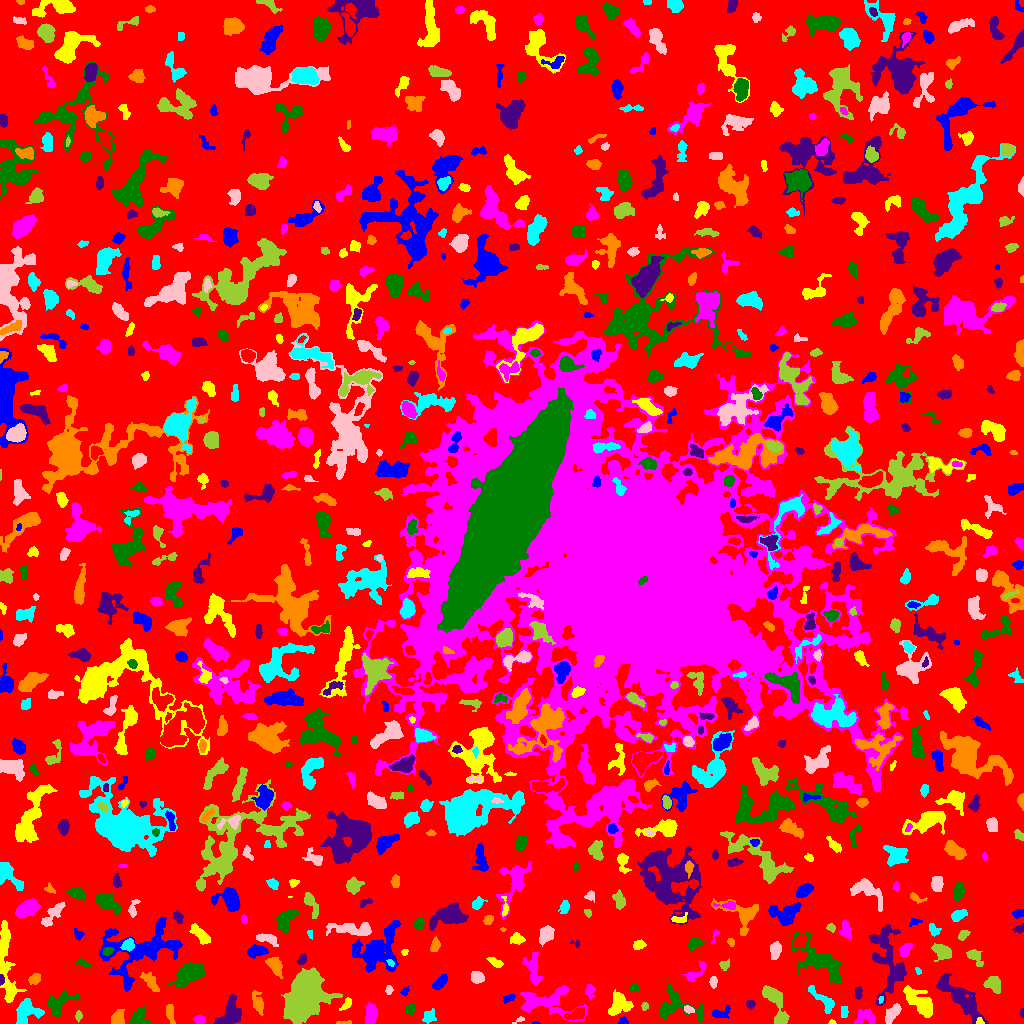

Source data for this figure (header and first rows):
ID, X, Y, A, B, theta, total_flux, mu_max, mu_median, mu_mean, R_fwhm, R_e, R10, R90, x_start, x_end, y_start, y_end, area, greylevel
0, 512.1, 517.1, 309.3, 302.7, 0.9541, 994844, 9.0, 1.0, 1.38, 51.52, 217.5, 84.27, 357.7, 0, 1023, 0, 1023, 721062, 1.38
1, 536, 0.4474, 1.885, 0.5937, -0.004545, 38.0, 4.0, 2.0, 1.81, 1.871, 1.262, 0.0, 2.111, 532, 540, 0, 2, 21, 5.81
2, 831.9, 1.123, 1.796, 1.154, 0.04165, 57.0, 4.0, 2.0, 1.9, 2.394, 1.693, 0.5642, 2.706, 828, 836, 0, 4, 30, 4.9
3, 864.1, 6.327, 5.544, 3.981, 0.1179, 379.0, 4.0, 2.0, 1.715, 6.232, 4.853, 1.871, 7.548, 854, 874, 0, 14, 221, 4.715
4, 138.1, 5.376, 4.507, 3.701, 0.8207, 543.0, 6.0, 2.0, 2.371, 5.412, 4.442, 1.693, 7.356, 130, 150, 0, 17, 229, 5.371
5, 230.3, 9.529, 7.562, 4.783, 1.107, 1327, 7.0, 3.0, 3.044, 7.399, 6.652, 2.585, 10.2, 214, 241, 0, 29, 436, 6.044
6, 343.6, 0.837, 4.716, 0.8075, 0.04796, 92.0, 4.0, 2.0, 1.84, 3.241, 2.326, 0.7979, 3.523, 336, 351, 0, 3, 50, 4.84
7, 429, 6.511, 3.649, 2.872, 0.8541, 282.0, 4.0, 2.0, 1.945, 5.585, 3.989, 1.493, 6.05, 422, 436, 0, 15, 145, 4.945
8, 518, 2.923, 3.817, 0.833, 0.4268, 26.0, 2.0, 0.0, 0.5417, 2.646, 1.596, 0.5642, 2.459, 512, 524, 0, 7, 48, 5.542
9, 78.57, 7.538, 2.476, 1.43, 1.508, 119.0, 4.0, 2.0, 1.803, 3.432, 2.326, 0.7979, 3.742, 75, 82, 1, 13, 66, 5.803
10, 575.6, 9.437, 5.551, 2.42, 0.3409, 449.0, 5.0, 2.0, 2.363, 5.232, 4.549, 1.784, 6.794, 564, 585, 4, 16, 190, 6.363
11, 623.1, 1.863, 2.143, 1.689, 0.07276, 175.0, 8.0, 2.0, 2.823, 2.646, 2.257, 0.7979, 3.613, 618, 628, 0, 7, 62, 6.823
12, 979.6, 1.881, 1.822, 1.653, -0.223, 67.0, 3.0, 1.0, 1.426, 2.646, 2.111, 0.7979, 3.29, 976, 984, 0, 6, 47, 7.426
13, 199.8, 3.269, 2.573, 2.098, -0.1845, 308.0, 8.0, 3.0, 3.277, 3.656, 2.877, 1.128, 4.549, 193, 206, 0, 8, 94, 6.277
14, 410.7, 14.67, 2.673, 2.042, 0.9997, 247.0, 7.0, 2.0, 2.573, 2.821, 2.877, 0.9772, 4.72, 405, 415, 8, 20, 96, 5.573
15, 1022, 10.87, 2.386, 0.9306, -1.553, 104.0, 6.0, 3.0, 2.889, 2.523, 1.784, 0.5642, 2.764, 1020, 1023, 6, 15, 36, 5.889
16, 117.9, 6.035, 3.66, 2.946, 1.034, 395.0, 6.0, 2.0, 2.257, 4.754, 4.107, 1.596, 6.408, 111, 124, 0, 14, 175, 6.257
17, 26.27, 11.74, 6.656, 5.274, 0.3741, 1292, 8.0, 3.0, 3.167, 6.956, 6.457, 2.459, 9.934, 16, 44, 0, 25, 408, 6.167
18, 688.6, 13.97, 2.151, 1.454, -0.2889, 132.0, 5.0, 1.0, 1.833, 2.706, 2.185, 0.7979, 3.613, 684, 694, 10, 18, 72, 7.833
19, 774.2, 22.18, 12.47, 3.908, -1.114, 1033, 7.0, 2.0, 2.226, 5.262, 6.358, 2.326, 10.62, 762, 789, 0, 38, 464, 5.226
20, 948.6, 10.08, 5.2, 2.12, -1.205, 310.0, 4.0, 2.0, 2.183, 5.997, 3.989, 1.596, 5.944, 942, 954, 0, 19, 142, 5.183
21, 719.9, 10.3, 5.434, 2.612, 0.2317, 298.0, 4.0, 2.0, 1.974, 5.232, 3.742, 1.493, 6.18, 712, 730, 5, 18, 151, 4.974
22, 347, 19.75, 3.537, 1.839, 0.906, 247.0, 6.0, 2.0, 2.52, 3.827, 2.985, 1.128, 4.687, 339, 351, 13, 26, 98, 5.52
23, 370.6, 9.702, 5.099, 2.493, 1.525, 843.0, 8.0, 3.5, 3.665, 6.05, 4.442, 1.784, 7.092, 365, 377, 0, 21, 230, 6.665
24, 675.4, 16.91, 12.82, 7.127, -0.1839, 1332, 9.0, 2.0, 2.341, 4.068, 7.001, 2.326, 11.45, 659, 703, 0, 40, 569, 5.341
25, 750.3, 19.39, 2.109, 2.091, -0.6207, 227.0, 5.0, 3.0, 3.068, 3.989, 2.764, 1.128, 4.184, 746, 755, 14, 23, 74, 6.068
26, 169.6, 10.94, 4.658, 1.72, -1.401, 162.0, 3.0, 1.0, 1.174, 3.949, 3.29, 1.262, 5.202, 166, 175, 0, 19, 138, 5.174
27, 844.5, 12.07, 2.641, 1.574, 1.518, 91.0, 2.0, 1.0, 1.071, 4.26, 2.646, 1.128, 3.868, 841, 848, 6, 17, 85, 5.071
28, 892.6, 10.22, 5.331, 2.448, 0.9314, 613.0, 8.0, 3.0, 2.892, 4.442, 4.334, 1.596, 6.979, 885, 901, 0, 20, 212, 6.892
29, 644.6, 17.37, 2.092, 1.628, 1.425, 150.0, 5.0, 3.0, 2.727, 3.038, 2.326, 0.7979, 3.613, 641, 648, 13, 21, 55, 5.727
30, 714.1, 24.15, 2.202, 1.821, 1.499, 101.0, 3.0, 2.0, 1.712, 3.385, 2.585, 0.9772, 3.827, 710, 718, 20, 28, 59, 4.712
31, 509.2, 25.45, 3.38, 1.627, 0.4441, 99.0, 3.0, 1.0, 1.179, 3.038, 2.646, 0.9772, 4.222, 503, 515, 20, 29, 84, 6.179
32, 618.4, 19.62, 6.354, 4.964, 1.087, 1310, 9.0, 3.0, 3.55, 5.614, 6.103, 2.257, 9.641, 608, 633, 8, 34, 369, 5.55
33, 589.8, 32.55, 3.438, 2.343, -1.511, 366.0, 6.0, 3.0, 3.076, 4.82, 3.523, 1.382, 5.47, 585, 595, 24, 39, 119, 6.076
34, 59.06, 20.23, 8.17, 4.634, 0.6576, 801.0, 6.0, 2.0, 2.213, 6.747, 6.024, 2.326, 9.271, 48, 80, 6, 33, 362, 5.213
35, 858.3, 30.21, 3.023, 1.658, 1.567, 229.0, 5.0, 3.0, 2.573, 3.827, 2.877, 1.128, 4.406, 855, 862, 24, 37, 89, 5.573
36, 258, 19.95, 5.341, 2.373, -1.308, 441.0, 6.0, 2.0, 2.172, 4.184, 3.909, 1.493, 6.933, 252, 263, 8, 33, 203, 5.172
37, 880.8, 23.74, 1.804, 1.19, 1.326, 65.0, 4.0, 2.0, 1.857, 2.523, 1.784, 0.5642, 2.932, 878, 883, 20, 27, 35, 7.857
38, 388.7, 32.9, 1.481, 1.48, -1.41, 39.0, 2.0, 0.0, 0.619, 3.141, 1.871, 0.5642, 2.932, 385, 393, 29, 38, 63, 4.619
39, 994.1, 38.95, 4.322, 3.055, -0.8664, 609.0, 6.0, 2.0, 2.768, 5.863, 4.37, 1.784, 6.84, 983, 1000, 30, 47, 220, 6.768
40, 487.7, 29.96, 2.396, 1.294, 0.3376, 74.0, 3.0, 1.5, 1.609, 2.706, 2.185, 0.7979, 3.432, 483, 492, 27, 33, 46, 4.609
41, 404.8, 32.32, 2.131, 1.649, 0.7207, 88.0, 3.0, 1.0, 1.443, 2.932, 2.326, 0.7979, 3.742, 400, 409, 28, 37, 61, 5.443
42, 922.3, 19.09, 9.15, 3.662, -0.7631, 1371, 13.0, 2.0, 2.606, 3.989, 5.47, 1.954, 9.997, 903, 932, 6, 38, 526, 6.606
43, 546, 21.97, 15.54, 7.119, 0.008221, 1659, 6.0, 2.0, 2.089, 8.903, 8.482, 3.29, 13.82, 520, 586, 2, 38, 794, 5.089
44, 634.2, 35.51, 2.211, 2.113, -1.445, 149.0, 3.0, 2.0, 2.099, 3.909, 2.764, 1.128, 4.146, 629, 638, 32, 40, 71, 5.099
45, 960.2, 25.72, 15.06, 4.104, -0.753, 2260, 9.0, 3.0, 2.839, 6.979, 8.349, 3.09, 13.42, 936, 988, 0, 50, 796, 5.839
46, 150.8, 41.43, 6.2, 2.573, -0.9053, 447.0, 4.0, 2.0, 2.18, 7.047, 4.72, 1.871, 7.114, 140, 159, 32, 51, 205, 5.18
47, 823.5, 22.73, 9.272, 2.98, -0.7473, 681.0, 6.0, 2.0, 2.589, 5.971, 5.046, 1.954, 7.999, 808, 834, 10, 38, 263, 5.589
48, 713.4, 41.55, 2.864, 1.687, 1.518, 240.0, 6.0, 3.0, 2.892, 3.785, 2.764, 1.128, 4.334, 709, 717, 35, 47, 83, 5.892
49, 303.8, 25.98, 10.28, 6.835, 1.041, 23508, 61.0, 8.0, 13.28, 8.867, 9.575, 3.656, 17.62, 281, 342, 0, 56, 1770, 16.28
50, 457.1, 62.14, 8.748, 7.035, 0.5308, 2689, 10.0, 3.0, 3.52, 8.649, 7.858, 3.09, 12.87, 430, 486, 32, 76, 764, 6.52
51, 440, 41.16, 4.584, 2.049, 0.7941, 555.0, 7.0, 3.5, 3.469, 5.046, 3.949, 1.596, 6.05, 432, 447, 34, 49, 160, 8.469
52, 5.817, 62.1, 24.05, 3.575, -1.467, 1834, 7.0, 2.0, 2.472, 7.442, 8.019, 3.038, 13.12, 0, 26, 21, 103, 742, 5.472
53, 696.7, 52.19, 7.379, 2.735, 0.7229, 333.0, 4.0, 2.0, 1.81, 5.499, 4.068, 1.596, 6.747, 681, 706, 43, 63, 184, 4.81
54, 188.2, 49.5, 7.238, 4.065, 0.6049, 2210, 11.0, 4.0, 4.218, 6.91, 6.652, 2.523, 10.69, 168, 204, 36, 61, 524, 7.218
55, 1.11, 43.6, 2.181, 1.085, 1.557, 163.0, 10.0, 3.0, 3.327, 2.257, 1.784, 0.5642, 2.985, 0, 4, 38, 49, 49, 9.327
56, 34.37, 44.64, 2.755, 2.126, 0.5769, 331.0, 7.0, 3.0, 2.829, 3.568, 3.09, 1.262, 4.886, 28, 40, 39, 50, 117, 6.829
57, 918.2, 52.73, 1.822, 1.18, -1.189, 49.0, 3.0, 1.0, 1.195, 2.034, 1.693, 0.5642, 2.877, 915, 921, 49, 56, 41, 5.195
58, 477.1, 46.02, 2.848, 2.745, -0.22, 624.0, 9.0, 4.0, 4.132, 4.514, 3.613, 1.382, 5.614, 471, 484, 40, 52, 151, 9.132
59, 724.3, 58.53, 2.323, 1.994, 0.5818, 309.0, 9.0, 2.0, 3.433, 3.038, 2.585, 0.9772, 4.334, 719, 729, 53, 65, 90, 6.433
... 768 more rows
